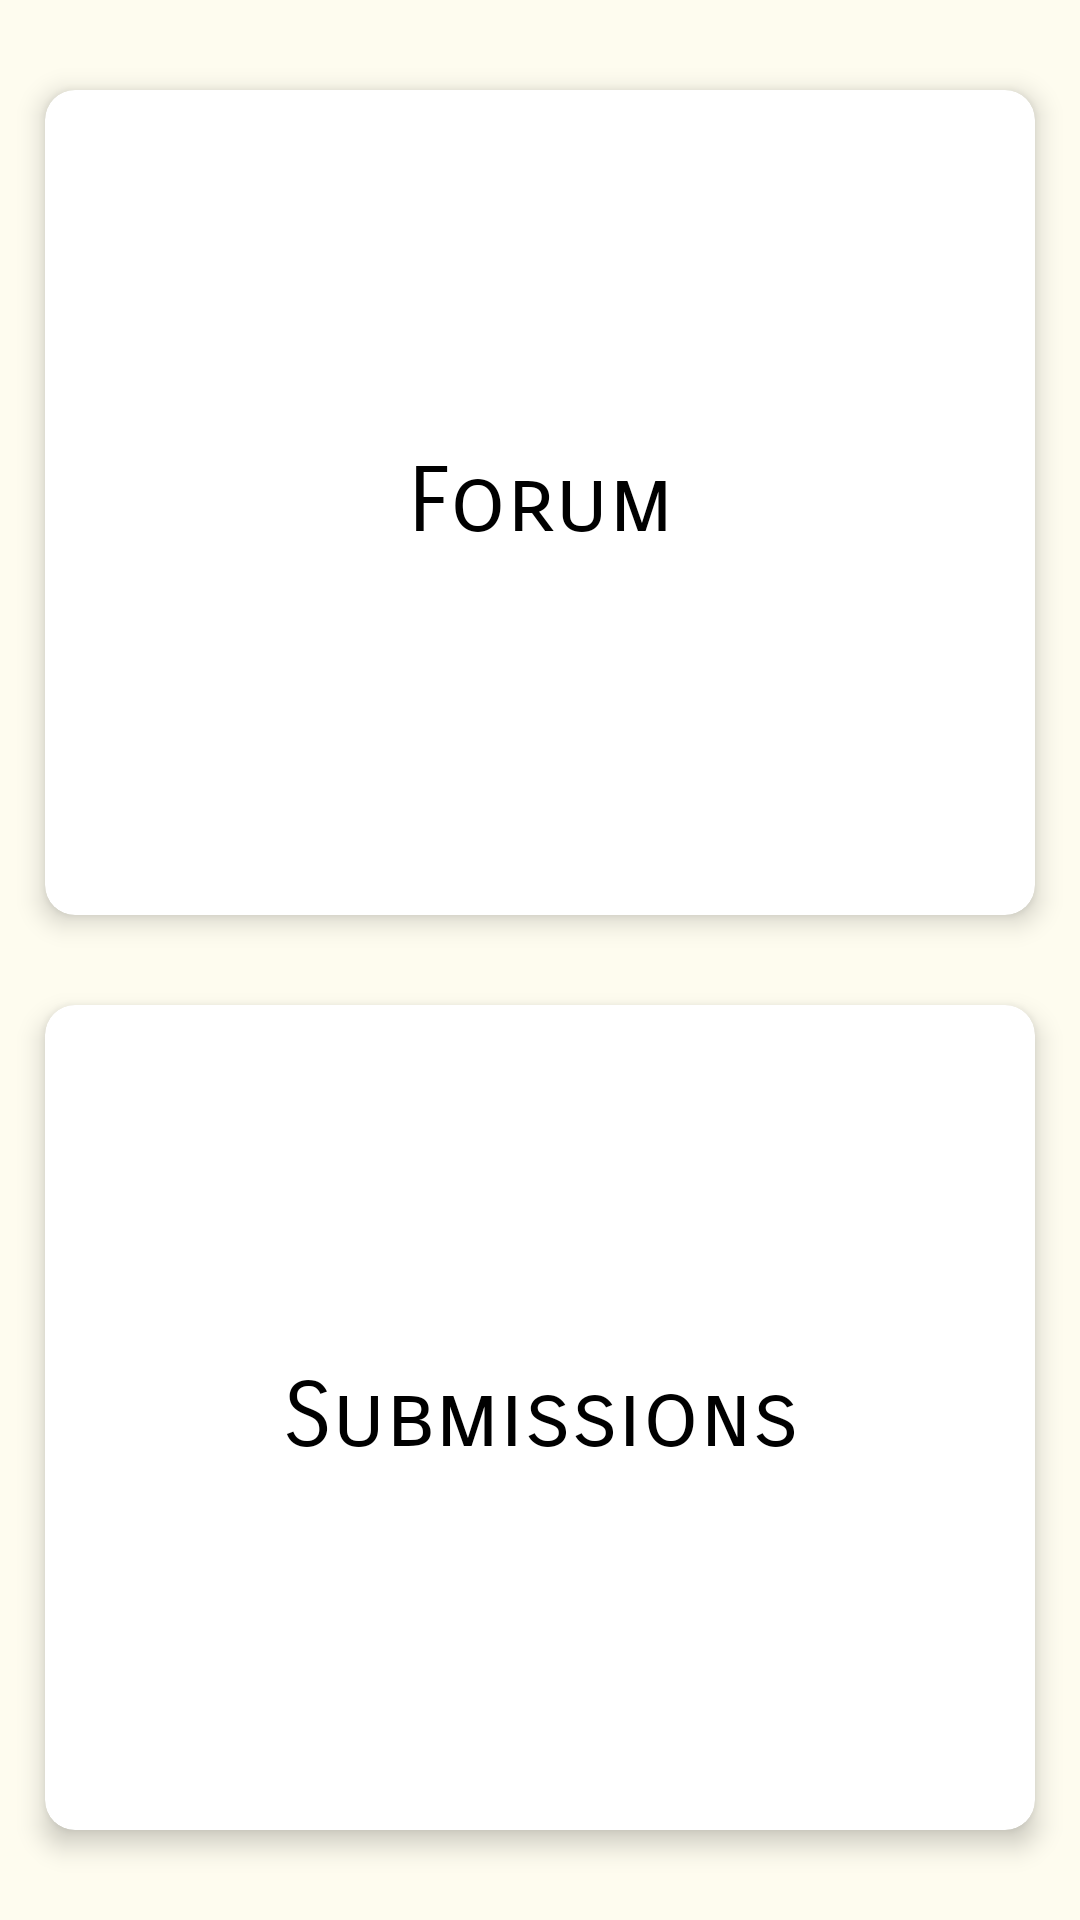

Here is an Android app screen rendered from its layout file. Give the layout XML and the strings, colors and styles it references.
<!-- AndroidManifest.xml: application theme Theme.Indoor -->
<!-- res/layout/fragment_page4.xml -->
<?xml version="1.0" encoding="utf-8"?>
<FrameLayout xmlns:android="http://schemas.android.com/apk/res/android"
    xmlns:tools="http://schemas.android.com/tools"
    android:layout_width="match_parent"
    android:layout_height="match_parent"
    xmlns:app="http://schemas.android.com/apk/res-auto"
    android:background="?attr/colorOnBackground"
    tools:context=".Page4Fragment">

    <LinearLayout
        android:layout_width="match_parent"
        android:layout_height="match_parent"
        android:orientation="vertical">

        <androidx.cardview.widget.CardView
            android:layout_width="match_parent"
            android:layout_height="0dp"
            android:layout_weight="50"
            android:layout_marginTop="30dp"
            android:layout_marginStart="15dp"
            android:layout_marginEnd="15dp"
            android:layout_marginBottom="30dp"
            app:cardCornerRadius="10dp"
            app:cardElevation="5dp">

                <TextView
                    android:layout_width="match_parent"
                    android:layout_height="match_parent"
                    android:fontFamily="sans-serif-smallcaps"
                    android:gravity="center"
                    android:text="Forum"
                    android:textSize="30dp"
                    app:layout_constraintBottom_toBottomOf="parent"
                    app:layout_constraintEnd_toEndOf="parent"
                    app:layout_constraintStart_toStartOf="parent"
                    app:layout_constraintTop_toTopOf="parent" />


        </androidx.cardview.widget.CardView>

        <androidx.cardview.widget.CardView
            android:layout_width="match_parent"
            android:layout_height="0dp"
            android:layout_weight="50"
            android:layout_marginStart="15dp"
            android:layout_marginEnd="15dp"
            android:layout_marginBottom="30dp"
            app:cardCornerRadius="10dp"
            app:cardElevation="5dp">

            <TextView
                android:layout_width="match_parent"
                android:layout_height="match_parent"
                android:text="Submissions"
                android:fontFamily="sans-serif-smallcaps"
                android:gravity="center"
                android:textSize="30dp"/>

        </androidx.cardview.widget.CardView>
    </LinearLayout>



</FrameLayout>
<!-- resources referenced by this layout -->
<resources>
  <style name="Theme.Indoor" parent="Theme.MaterialComponents.DayNight">
          
          <item name="colorPrimary">@color/white</item>
          <item name="colorPrimaryVariant">@color/purple_700</item>
          <item name="colorOnPrimary">@color/white</item>
          <item name="colorOnBackground">@color/cremita_principal</item>
          <item name="color">@color/amarillo_intro</item>
          <item name="colorContainer">@color/crema_card</item>
          <item name="colorControlNormal">@color/add_bnt</item>
          <item name="android:textColor">@color/black</item>
          
          <item name="colorSecondary">@color/teal_200</item>
          <item name="colorSecondaryVariant">@color/teal_700</item>
          <item name="colorOnSecondary">@color/black</item>
          
          <item name="android:statusBarColor" tools:targetApi="l">?attr/colorOnPrimary</item>
      </style>
  <color name="white">#FFFFFFFF</color>
  <color name="purple_700">#6532e6</color>
  <color name="cremita_principal">#86FEFAE0</color>
  <color name="amarillo_intro">#A8FFE082</color>
  <color name="crema_card">#faedcd</color>
  <color name="add_bnt">#ccd5ae</color>
  <color name="black">#FF000000</color>
  <color name="teal_200">#FF03DAC5</color>
  <color name="teal_700">#FF018786</color>
</resources>
